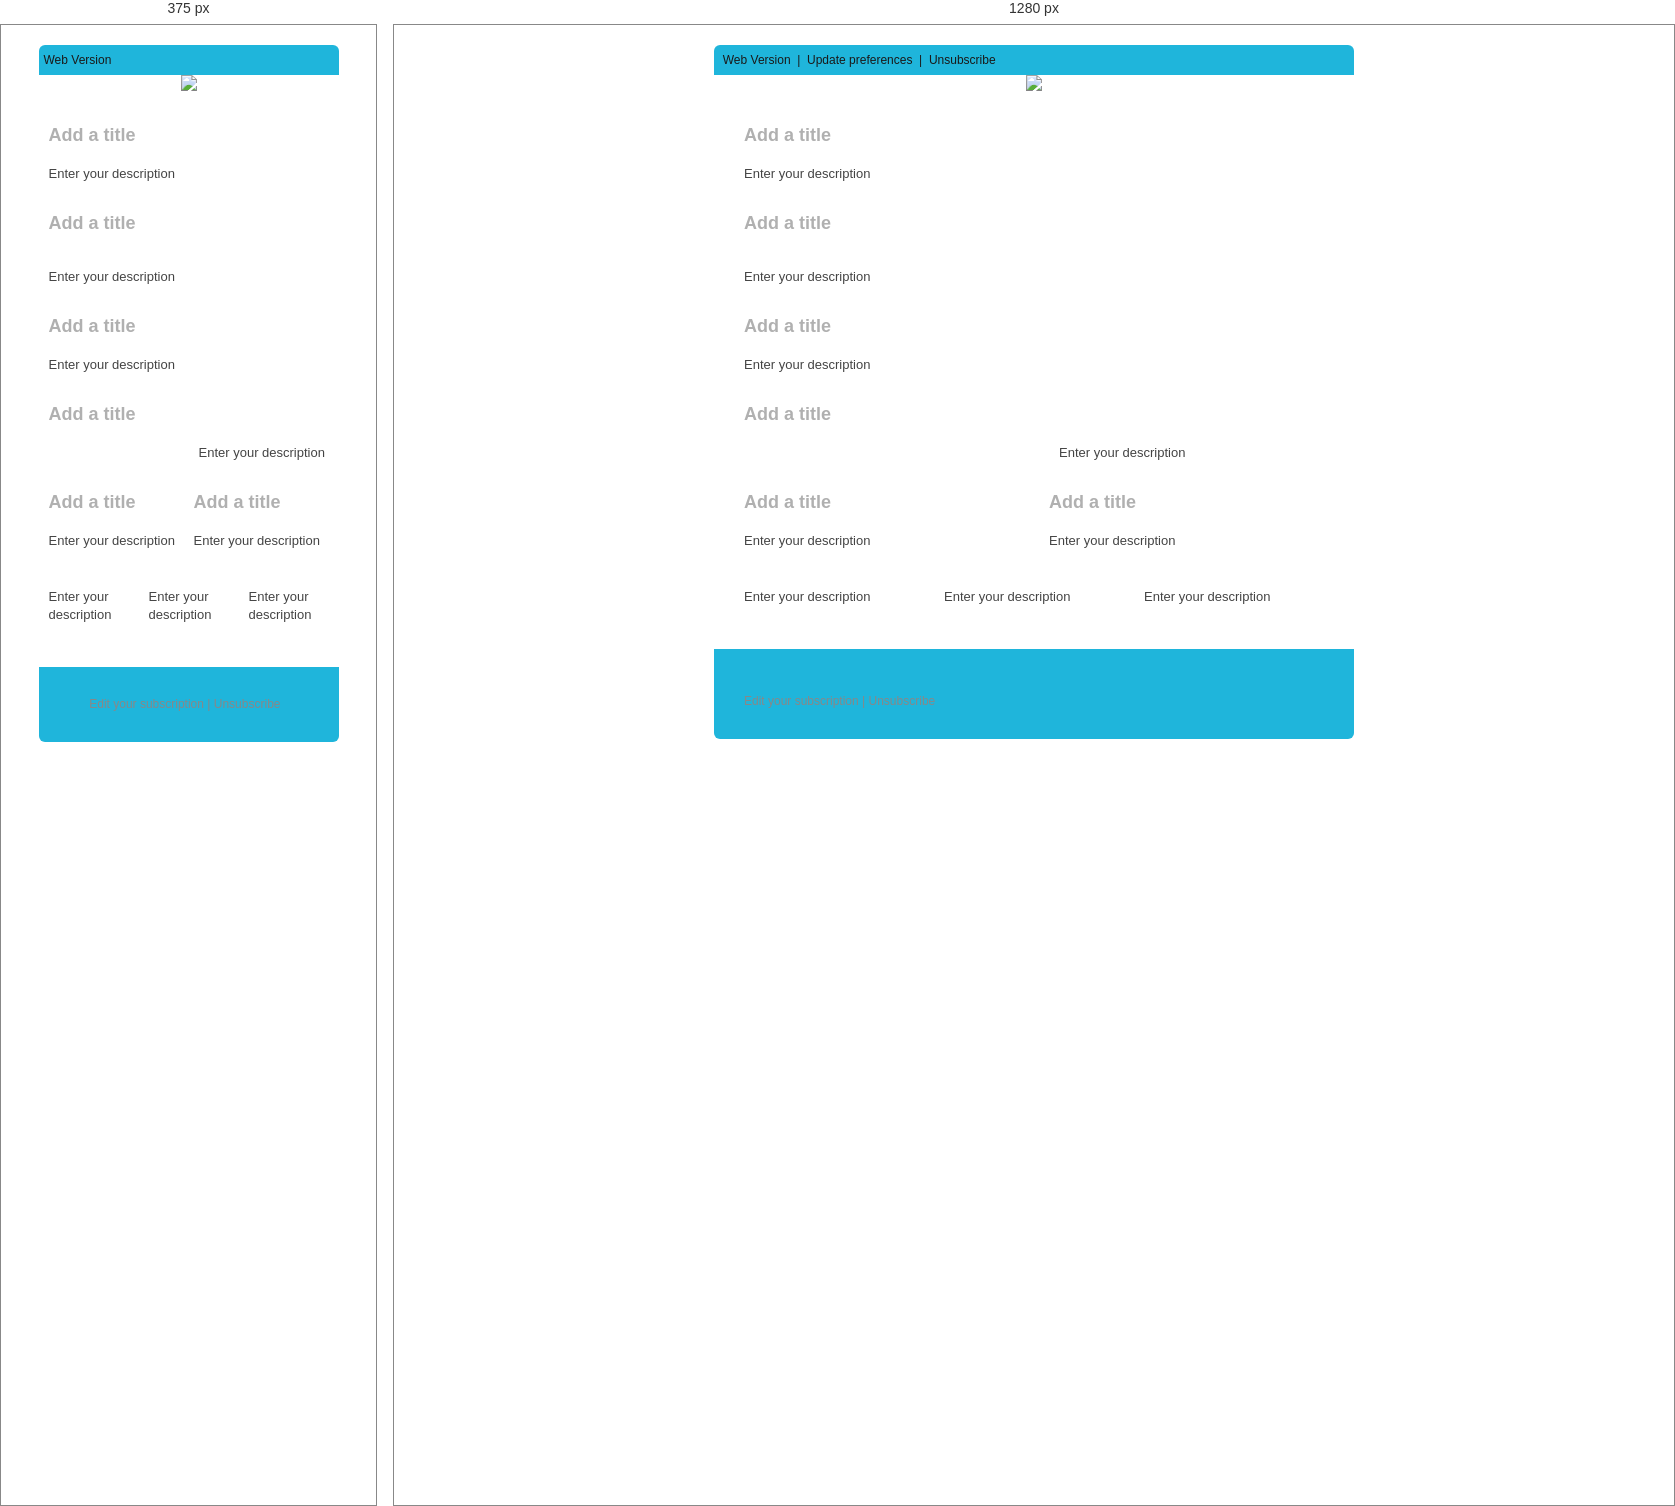
Rendered at 375 px and 1280 px, left to right.

<!-- file: index_2.html -->
<!DOCTYPE HTML PUBLIC "-//W3C//DTD XHTML 1.0 Transitional //EN" "http://www.w3.org/TR/xhtml1/DTD/xhtml1-transitional.dtd"><html><head><title></title><meta http-equiv="Content-Type" content="text/html; charset=utf-8"><meta name="viewport" content="width=320, target-densitydpi=device-dpi">
<style type="text/css">
/* Mobile-specific Styles */
@media only screen and (max-width: 660px) { 
table[class=w0], td[class=w0] { width: 0 !important; }
table[class=w10], td[class=w10], img[class=w10] { width:10px !important; }
table[class=w15], td[class=w15], img[class=w15] { width:5px !important; }
table[class=w30], td[class=w30], img[class=w30] { width:10px !important; }
table[class=w60], td[class=w60], img[class=w60] { width:10px !important; }
table[class=w125], td[class=w125], img[class=w125] { width:80px !important; }
table[class=w130], td[class=w130], img[class=w130] { width:55px !important; }
table[class=w140], td[class=w140], img[class=w140] { width:90px !important; }
table[class=w160], td[class=w160], img[class=w160] { width:180px !important; }
table[class=w170], td[class=w170], img[class=w170] { width:100px !important; }
table[class=w180], td[class=w180], img[class=w180] { width:80px !important; }
table[class=w195], td[class=w195], img[class=w195] { width:80px !important; }
table[class=w220], td[class=w220], img[class=w220] { width:80px !important; }
table[class=w240], td[class=w240], img[class=w240] { width:180px !important; }
table[class=w255], td[class=w255], img[class=w255] { width:185px !important; }
table[class=w275], td[class=w275], img[class=w275] { width:135px !important; }
table[class=w280], td[class=w280], img[class=w280] { width:135px !important; }
table[class=w300], td[class=w300], img[class=w300] { width:140px !important; }
table[class=w325], td[class=w325], img[class=w325] { width:95px !important; }
table[class=w360], td[class=w360], img[class=w360] { width:140px !important; }
table[class=w410], td[class=w410], img[class=w410] { width:180px !important; }
table[class=w470], td[class=w470], img[class=w470] { width:200px !important; }
table[class=w580], td[class=w580], img[class=w580] { width:280px !important; }
table[class=w640], td[class=w640], img[class=w640] { width:300px !important; }
table[class*=hide], td[class*=hide], img[class*=hide], p[class*=hide], span[class*=hide] { display:none !important; }
table[class=h0], td[class=h0] { height: 0 !important; }
p[class=footer-content-left] { text-align: center !important; }
#headline p { font-size: 30px !important; }
.article-content, #left-sidebar{ -webkit-text-size-adjust: 90% !important; -ms-text-size-adjust: 90% !important; }
.header-content, .footer-content-left {-webkit-text-size-adjust: 80% !important; -ms-text-size-adjust: 80% !important;}
img { height: auto; line-height: 100%;}
 } 
/* Client-specific Styles */
#outlook a { padding: 0; }	/* Force Outlook to provide a "view in browser" button. */
body { width: 100% !important; }
.ReadMsgBody { width: 100%; }
.ExternalClass { width: 100%; display:block !important; } /* Force Hotmail to display emails at full width */
/* Reset Styles */
/* Add 100px so mobile switch bar doesn't cover street address. */
body { background-color: #ffffff; margin: 0; padding: 0; }
img { outline: none; text-decoration: none; display: block;}
br, strong br, b br, em br, i br { line-height:100%; }
h1, h2, h3, h4, h5, h6 { line-height: 100% !important; -webkit-font-smoothing: antialiased; }
h1 a, h2 a, h3 a, h4 a, h5 a, h6 a { color: blue !important; }
h1 a:active, h2 a:active,  h3 a:active, h4 a:active, h5 a:active, h6 a:active {	color: red !important; }
/* Preferably not the same color as the normal header link color.  There is limited support for psuedo classes in email clients, this was added just for good measure. */
h1 a:visited, h2 a:visited,  h3 a:visited, h4 a:visited, h5 a:visited, h6 a:visited { color: purple !important; }
/* Preferably not the same color as the normal header link color. There is limited support for psuedo classes in email clients, this was added just for good measure. */  
table td, table tr { border-collapse: collapse; }
.yshortcuts, .yshortcuts a, .yshortcuts a:link,.yshortcuts a:visited, .yshortcuts a:hover, .yshortcuts a span {
color: black; text-decoration: none !important; border-bottom: none !important; background: none !important;
}	/* Body text color for the New Yahoo.  This example sets the font of Yahoo's Shortcuts to black. */
/* This most probably won't work in all email clients. Don't include code blocks in email. */
code {
  white-space: normal;
  word-break: break-all;
}
#background-table { background-color: #ffffff; }
/* Webkit Elements */
#top-bar { border-radius:6px 6px 0px 0px; -moz-border-radius: 6px 6px 0px 0px; -webkit-border-radius:6px 6px 0px 0px; -webkit-font-smoothing: antialiased; background-color: #1FB5DB; color: #1a1a1a; }
#top-bar a { font-weight: bold; color: #ffffff; text-decoration: none;}
#footer { border-radius:0px 0px 6px 6px; -moz-border-radius: 0px 0px 6px 6px; -webkit-border-radius:0px 0px 6px 6px; -webkit-font-smoothing: antialiased; }
/* Fonts and Content */
body, td { font-family: 'Helvetica Neue', Arial, Helvetica, Geneva, sans-serif; }
.header-content, .footer-content-left, .footer-content-right { -webkit-text-size-adjust: none; -ms-text-size-adjust: none; }
/* Prevent Webkit and Windows Mobile platforms from changing default font sizes on header and footer. */
.header-content { font-size: 12px; color: #1a1a1a; }
.header-content a { font-weight: bold; color: #ffffff; text-decoration: none; }
#headline p { color: #337c96; font-family: 'Helvetica Neue', Arial, Helvetica, Geneva, sans-serif; font-size: 36px; text-align: center; margin-top:0px; margin-bottom:30px; }
#headline p a { color: #337c96; text-decoration: none; }
.article-title { font-size: 18px; line-height:24px; color: #b0b0b0; font-weight:bold; margin-top:0px; margin-bottom:18px; font-family: 'Helvetica Neue', Arial, Helvetica, Geneva, sans-serif; }
.article-title a { color: #b0b0b0; text-decoration: none; }
.article-title.with-meta {margin-bottom: 0;}
.article-meta { font-size: 13px; line-height: 20px; color: #ccc; font-weight: bold; margin-top: 0;}
.article-content { font-size: 13px; line-height: 18px; color: #444444; margin-top: 0px; margin-bottom: 18px; font-family: 'Helvetica Neue', Arial, Helvetica, Geneva, sans-serif; }
.article-content a { color: #de752f; font-weight:bold; text-decoration:none; }
.article-content img { max-width: 100% }
.article-content ol, .article-content ul { margin-top:0px; margin-bottom:18px; margin-left:19px; padding:0; }
.article-content li { font-size: 13px; line-height: 18px; color: #444444; }
.article-content li a { color: #de752f; text-decoration:underline; }
.article-content p {margin-bottom: 15px;}
.footer-content-left { font-size: 12px; line-height: 15px; color: #888888; margin-top: 0px; margin-bottom: 15px; }
.footer-content-left a { color: #eeeeee; font-weight: bold; text-decoration: none; }
.footer-content-right { font-size: 11px; line-height: 16px; color: #888888; margin-top: 0px; margin-bottom: 15px; }
.footer-content-right a { color: #eeeeee; font-weight: bold; text-decoration: none; }
#footer { background-color: #1fb5db; color: #888888; }
#footer a { color: #eeeeee; text-decoration: none; font-weight: bold; }
#permission-reminder { white-space: normal; }
#street-address { color: #ffffff; white-space: normal; }
</style>
<!--[if gte mso 9]>
<style _tmplitem="63" >
.article-content ol, .article-content ul {
   margin: 0 0 0 24px;
   padding: 0;
   list-style-position: inside;
}
</style>
<![endif]--></head><body><table width="100%" cellpadding="0" cellspacing="0" border="0" id="background-table">
	<tbody><tr>
		<td align="center" bgcolor="#ffffff">
        	<table class="w640" style="margin:0 10px;" width="640" cellpadding="0" cellspacing="0" border="0">
            	<tbody><tr><td class="w640" width="640" height="20"></td></tr>
                
            	<tr>
                	<td class="w640" width="640">
                        <table id="top-bar" class="w640" width="640" cellpadding="0" cellspacing="0" border="0" bgcolor="#ffffff">
    <tbody><tr>
        <td class="w15" width="15"></td>
        <td class="w325" width="350" valign="middle" align="left">
            <table class="w325" width="350" cellpadding="0" cellspacing="0" border="0">
                <tbody><tr><td class="w325" width="350" height="8"></td></tr>
            </tbody></table>
            <div class="header-content"><webversion>Web Version</webversion><span class="hide">&nbsp;&nbsp;|&nbsp; <preferences lang="en">Update preferences</preferences>&nbsp;&nbsp;|&nbsp; <unsubscribe>Unsubscribe</unsubscribe></span></div>
            <table class="w325" width="350" cellpadding="0" cellspacing="0" border="0">
                <tbody><tr><td class="w325" width="350" height="8"></td></tr>
            </tbody></table>
        </td>
        <td class="w30" width="30"></td>
        <td class="w255" width="255" valign="middle" align="right">
            <table class="w255" width="255" cellpadding="0" cellspacing="0" border="0">
                <tbody><tr><td class="w255" width="255" height="8"></td></tr>
            </tbody></table>
            <table cellpadding="0" cellspacing="0" border="0">
    <tbody><tr>
        
        
        
    </tr>
</tbody></table>
            <table class="w255" width="255" cellpadding="0" cellspacing="0" border="0">
                <tbody><tr><td class="w255" width="255" height="8"></td></tr>
            </tbody></table>
        </td>
        <td class="w15" width="15"></td>
    </tr>
</tbody></table>
                        
                    </td>
                </tr>
                <tr>
                <td id="header" class="w640" width="640" align="center" bgcolor="#ffffff">
    
    <div align="center" style="text-align: center">
        <a href="http://ssnunite.com">
        <img id="customHeaderImage" label="Header Image" editable="true" width="169" src="/images/logo.021618.png" class="w640" border="0" align="top" style="display: inline">
        </a>
    </div>
    
    
</td>
                </tr>
                
                <tr><td class="w640" width="640" height="30" bgcolor="#ffffff"></td></tr>
                <tr id="simple-content-row"><td class="w640" width="640" bgcolor="#ffffff">
    <table class="w640" width="640" cellpadding="0" cellspacing="0" border="0">
        <tbody><tr>
            <td class="w30" width="30"></td>
            <td class="w580" width="580">
                <repeater>
                    
                    <layout label="Text only">
                        <table class="w580" width="580" cellpadding="0" cellspacing="0" border="0">
                            <tbody><tr>
                                <td class="w580" width="580">
                                    <p align="left" class="article-title"><singleline label="Title">Add a title</singleline></p>
                                    <div align="left" class="article-content">
                                        <multiline label="Description">Enter your description</multiline>
                                    </div>
                                </td>
                            </tr>
                            <tr><td class="w580" width="580" height="10"></td></tr>
                        </tbody></table>
                    </layout>
                                        
                    
                    <layout label="Text with full-width image">
                        <table class="w580" width="580" cellpadding="0" cellspacing="0" border="0">
                            <tbody><tr>
                                <td class="w580" width="580">
                                    <p align="left" class="article-title"><singleline label="Title">Add a title</singleline></p>
                                </td>
                            </tr>
                            <tr>
                                <td class="w580" width="580"><img editable="true" label="Image" class="w580" width="580" border="0"></td>
                            </tr>
                            <tr><td class="w580" width="580" height="15"></td></tr>
                            <tr>
                                <td class="w580" width="580">
                                    <div align="left" class="article-content">
                                        <multiline label="Description">Enter your description</multiline>
                                    </div>
                                </td>
                            </tr>
                            <tr><td class="w580" width="580" height="10"></td></tr>
                        </tbody></table>
                    </layout>
                                        
                    
                    <layout label="Text with right-aligned image">
                        <table class="w580" width="580" cellpadding="0" cellspacing="0" border="0">
                            <tbody><tr>
                                <td class="w580" width="580">
                                    <p align="left" class="article-title"><singleline label="Title">Add a title</singleline></p>
                                    <table cellpadding="0" cellspacing="0" border="0" align="right">
                                        <tbody><tr>
                                            <td class="w30" width="15"></td>
                                            <td><img editable="true" label="Image" class="w300" width="300" border="0"></td>
                                        </tr>
                                        <tr><td class="w30" width="15" height="5"></td><td></td></tr>
                                    </tbody></table>
                                    <div align="left" class="article-content">
                                        <multiline label="Description">Enter your description</multiline>
                                    </div>
                                </td>
                            </tr>
                            <tr><td class="w580" width="580" height="10"></td></tr>
                        </tbody></table>
                    </layout>
                                        
                    
                    <layout label="Text with left-aligned image">
                        <table class="w580" width="580" cellpadding="0" cellspacing="0" border="0">
                            <tbody><tr>
                                <td class="w580" width="580">
                                    <p align="left" class="article-title"><singleline label="Title">Add a title</singleline></p>
                                    <table cellpadding="0" cellspacing="0" border="0" align="left">
                                        <tbody><tr>
                                            <td><img editable="true" label="Image" class="w300" width="300" border="0"></td>
                                            <td class="w30" width="15"></td>
                                        </tr>
                                        <tr><td></td><td class="w30" width="15" height="5"></td></tr>
                                    </tbody></table>
                                    <div align="left" class="article-content">
                                        <multiline label="Description">Enter your description</multiline>
                                    </div>
                                </td>
                            </tr>
                            <tr><td class="w580" width="580" height="10"></td></tr>
                        </tbody></table>
                    </layout>
                                                                                
                    
                    <layout label="Two columns">
                        <table class="w580" width="580" cellpadding="0" cellspacing="0" border="0">
                            <tbody><tr>
                                <td class="w275" width="275" valign="top">
                                    <table class="w275" width="275" cellpadding="0" cellspacing="0" border="0">
                                        <tbody><tr>
                                            <td class="w275" width="275">
                                                <p align="left" class="article-title"><singleline label="Title">Add a title</singleline></p>
                                                <div align="left" class="article-content">
                                                    <multiline label="Description">Enter your description</multiline>
                                                </div>
                                            </td>
                                        </tr>
                                        <tr><td class="w275" width="275" height="10"></td></tr>
                                    </tbody></table>
                                </td>
                                <td class="w30" width="30"></td>
                                <td class="w275" width="275" valign="top">
                                    <table class="w275" width="275" cellpadding="0" cellspacing="0" border="0">
                                        <tbody><tr>
                                            <td class="w275" width="275">
                                                <p align="left" class="article-title"><singleline label="Title">Add a title</singleline></p>
                                                <div align="left" class="article-content">
                                                    <multiline label="Description">Enter your description</multiline>
                                                </div>
                                            </td>
                                        </tr>
                                        <tr><td class="w275" width="275" height="10"></td></tr>
                                    </tbody></table>
                                </td>
                            </tr>
                        </tbody></table>
                    </layout>
                                        
                                        
                    
                    <layout label="Image gallery">
                        <table class="w580" width="580" cellpadding="0" cellspacing="0" border="0">
                            <tbody><tr>
                                <td class="w180" width="180" valign="top">
                                    <table class="w180" width="180" cellpadding="0" cellspacing="0" border="0">
                                        <tbody><tr>
                                            <td class="w180" width="180"><img editable="true" label="Image" class="w180" width="180" border="0"></td>
                                        </tr>
                                        <tr><td class="w180" width="180" height="10"></td></tr>
                                        <tr>
                                            <td class="w180" width="180">
                                                <div align="left" class="article-content">
                                                    <multiline label="Description">Enter your description</multiline>
                                                </div>
                                            </td>
                                        </tr>
                                        <tr><td class="w180" width="180" height="10"></td></tr>
                                    </tbody></table>
                                </td>
                                <td width="20"></td>
                                <td class="w180" width="180" valign="top">
                                    <table class="w180" width="180" cellpadding="0" cellspacing="0" border="0">
                                        <tbody><tr>
                                            <td class="w180" width="180"><img editable="true" label="Image" class="w180" width="180" border="0"></td>
                                        </tr>
                                        <tr><td class="w180" width="180" height="10"></td></tr>
                                        <tr>
                                            <td class="w180" width="180">
                                                <div align="left" class="article-content">
                                                    <multiline label="Description">Enter your description</multiline>
                                                </div>
                                            </td>
                                        </tr>
                                        <tr><td class="w180" width="180" height="10"></td></tr>
                                    </tbody></table>
                                </td>
                                <td width="20"></td>
                                <td class="w180" width="180" valign="top">
                                    <table class="w180" width="180" cellpadding="0" cellspacing="0" border="0">
                                        <tbody><tr>
                                            <td class="w180" width="180"><img editable="true" label="Image" class="w180" width="180" border="0"></td>
                                        </tr>
                                        <tr><td class="w180" width="180" height="10"></td></tr>
                                        <tr>
                                            <td class="w180" width="180">
                                                <div align="left" class="article-content">
                                                    <multiline label="Description">Enter your description</multiline>
                                                </div>
                                            </td>
                                        </tr>
                                        <tr><td class="w180" width="180" height="10"></td></tr>
                                    </tbody></table>
                                </td>
                            </tr>
                        </tbody></table>
                    </layout>
                </repeater>
            </td>
            <td class="w30" width="30"></td>
        </tr>
    </tbody></table>
</td></tr>
                <tr><td class="w640" width="640" height="15" bgcolor="#ffffff"></td></tr>
                
                <tr>
                <td class="w640" width="640">
    <table id="footer" class="w640" width="640" cellpadding="0" cellspacing="0" border="0" bgcolor="#1fb5db">
        <tbody><tr><td class="w30" width="30"></td><td class="w580 h0" width="360" height="30"></td><td class="w0" width="60"></td><td class="w0" width="160"></td><td class="w30" width="30"></td></tr>
        <tr>
            <td class="w30" width="30"></td>
            <td class="w580" width="360" valign="top">
            <span class="hide"><p id="permission-reminder" align="left" class="footer-content-left"></p></span>
            <p align="left" class="footer-content-left"><preferences lang="en">Edit your subscription</preferences> | <unsubscribe>Unsubscribe</unsubscribe></p>
            </td>
            <td class="hide w0" width="60"></td>
            <td class="hide w0" width="160" valign="top">
            <p id="street-address" align="right" class="footer-content-right"></p>
            </td>
            <td class="w30" width="30"></td>
        </tr>
        <tr><td class="w30" width="30"></td><td class="w580 h0" width="360" height="15"></td><td class="w0" width="60"></td><td class="w0" width="160"></td><td class="w30" width="30"></td></tr>
    </tbody></table>
</td>
                </tr>
                <tr><td class="w640" width="640" height="60"></td></tr>
            </tbody></table>
        </td>
	</tr>
</tbody></table></body></html>
